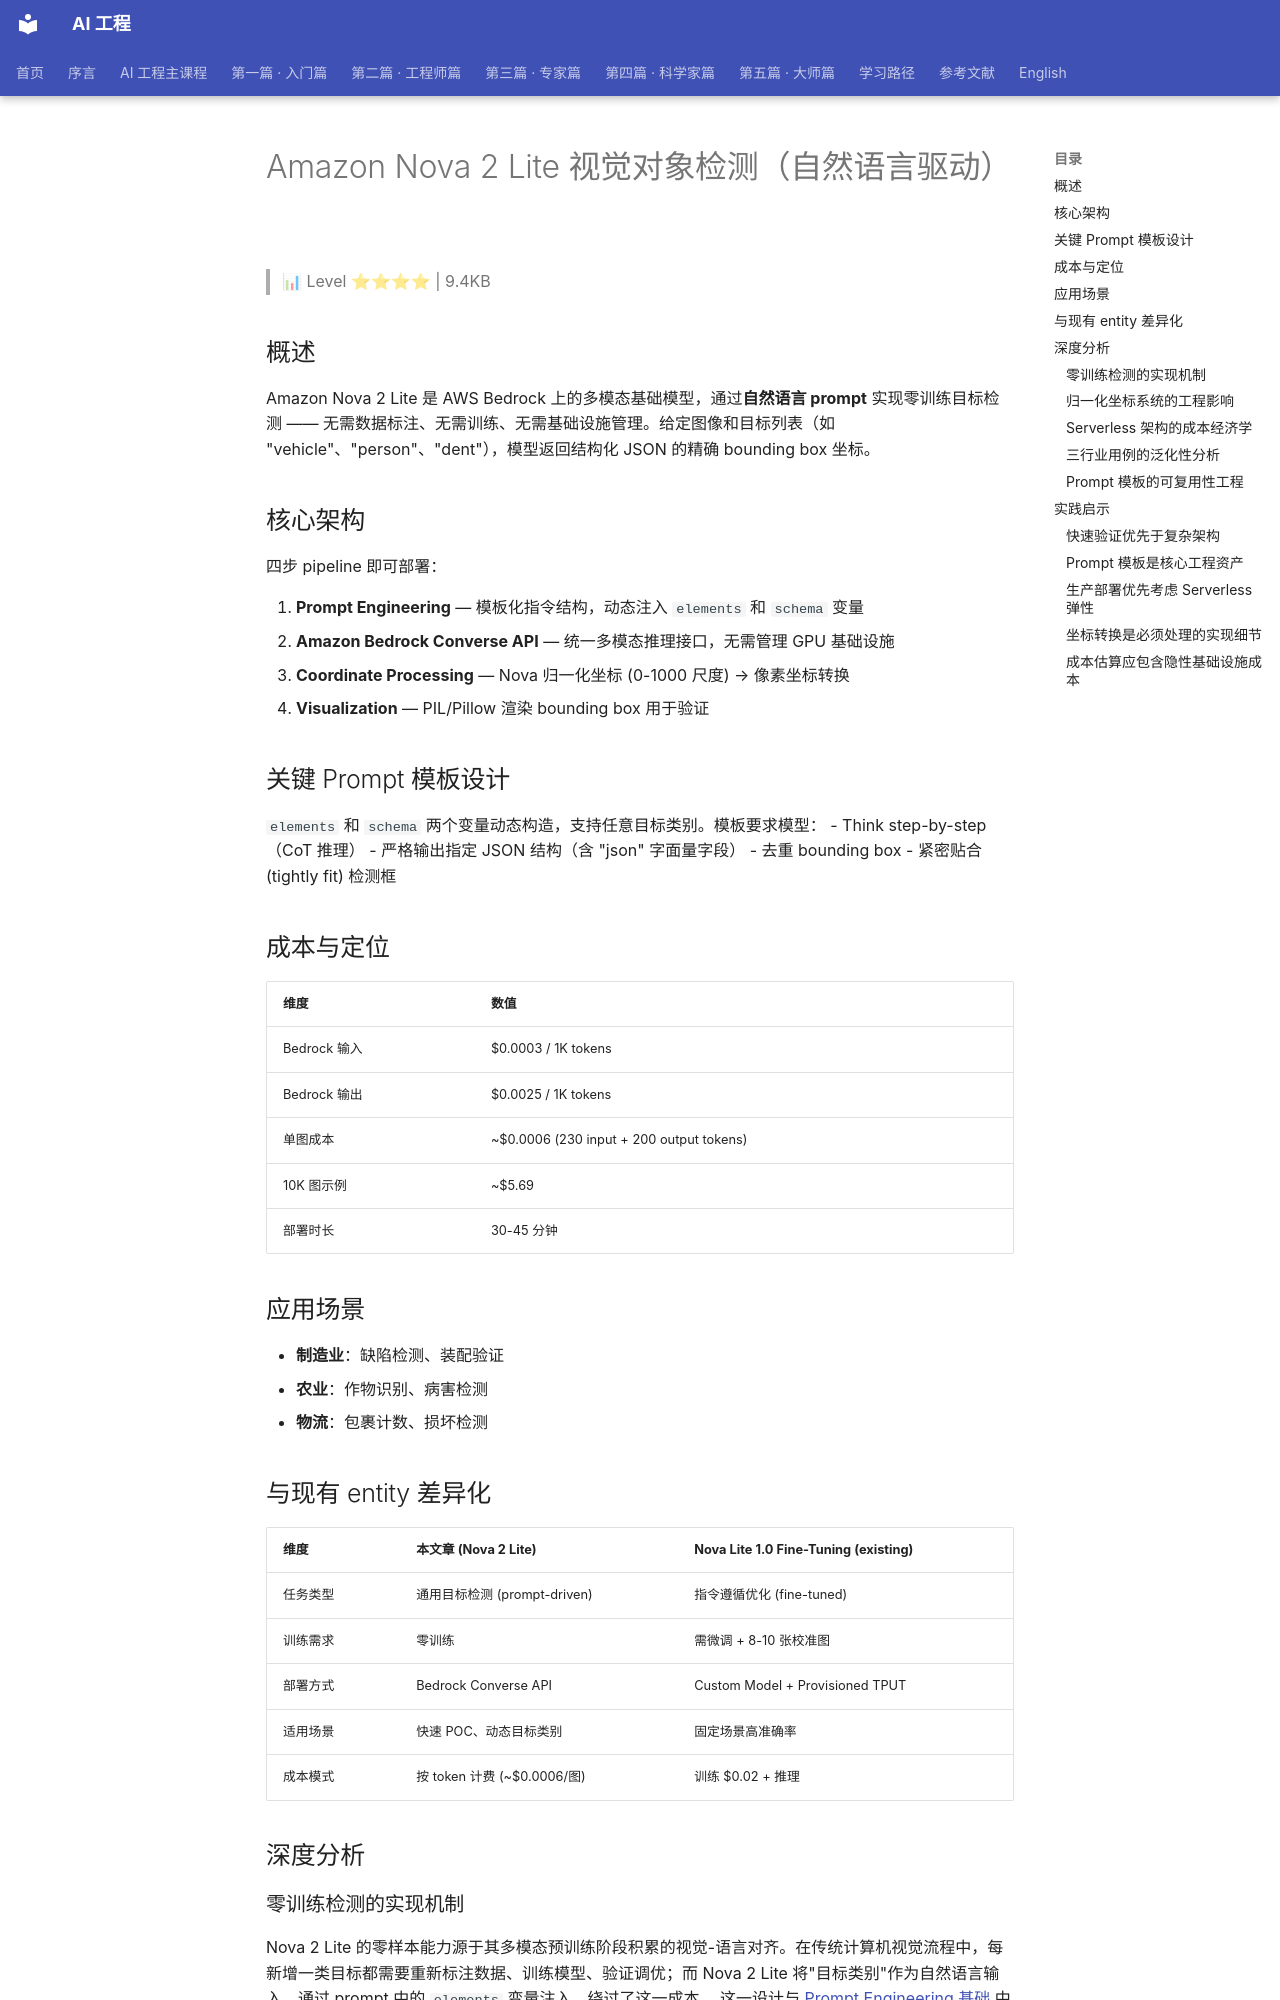

repository: QianJinGuo/wiki-book · page: ch11/150-amazon-nova-2-lite.html · generator: mkdocs

# Amazon Nova 2 Lite 视觉对象检测（自然语言驱动）

> 📊 Level ⭐⭐⭐⭐ | 9.4KB

## 概述

Amazon Nova 2 Lite 是 AWS Bedrock 上的多模态基础模型，通过**自然语言 prompt** 实现零训练目标检测 —— 无需数据标注、无需训练、无需基础设施管理。给定图像和目标列表（如 "vehicle"、"person"、"dent"），模型返回结构化 JSON 的精确 bounding box 坐标。

## 核心架构

四步 pipeline 即可部署：

1. **Prompt Engineering** — 模板化指令结构，动态注入 `elements` 和 `schema` 变量
2. **Amazon Bedrock Converse API** — 统一多模态推理接口，无需管理 GPU 基础设施
3. **Coordinate Processing** — Nova 归一化坐标 (0-1000 尺度) → 像素坐标转换
4. **Visualization** — PIL/Pillow 渲染 bounding box 用于验证

## 关键 Prompt 模板设计

`elements` 和 `schema` 两个变量动态构造，支持任意目标类别。模板要求模型：
- Think step-by-step（CoT 推理）
- 严格输出指定 JSON 结构（含 "json" 字面量字段）
- 去重 bounding box
- 紧密贴合 (tightly fit) 检测框

## 成本与定位

| 维度 | 数值 |
|------|------|
| Bedrock 输入 | $0.0003 / 1K tokens |
| Bedrock 输出 | $0.0025 / 1K tokens |
| 单图成本 | ~$0.0006 (230 input + 200 output tokens) |
| 10K 图示例 | ~$5.69 |
| 部署时长 | 30-45 分钟 |

## 应用场景

- **制造业**：缺陷检测、装配验证
- **农业**：作物识别、病害检测
- **物流**：包裹计数、损坏检测

## 与现有 entity 差异化

| 维度 | 本文章 (Nova 2 Lite) | Nova Lite 1.0 Fine-Tuning (existing) |
|------|----------------------|--------------------------------------|
| 任务类型 | 通用目标检测 (prompt-driven) | 指令遵循优化 (fine-tuned) |
| 训练需求 | 零训练 | 需微调 + 8-10 张校准图 |
| 部署方式 | Bedrock Converse API | Custom Model + Provisioned TPUT |
| 适用场景 | 快速 POC、动态目标类别 | 固定场景高准确率 |
| 成本模式 | 按 token 计费 (~$0.0006/图) | 训练 $0.02 + 推理 |

## 深度分析

### 零训练检测的实现机制

Nova 2 Lite 的零样本能力源于其多模态预训练阶段积累的视觉-语言对齐。在传统计算机视觉流程中，每新增一类目标都需要重新标注数据、训练模型、验证调优；而 Nova 2 Lite 将"目标类别"作为自然语言输入，通过 prompt 中的 `elements` 变量注入，绕过了这一成本。 这一设计与 [Prompt Engineering 基础](https://github.com/QianJinGuo/wiki-public/blob/main/concepts/prompt-engineering-fundamentals.md) 中强调的"任务描述即规格"范式一脉相承——模型依赖语言理解能力而非记忆特定类别的视觉特征。AWS 官方博客的 street scene 示例验证了这一点：仅凭 "vehicle" 和 "stop sign" 两个词，模型能检测小目标、远处目标和部分遮挡目标，且 bounding box 贴合紧密。

### 归一化坐标系统的工程影响

Nova 采用 0-1000 归一化坐标而非直接的像素坐标，这是一个影响下游处理的关键设计选择。归一化坐标使 API 响应与图像分辨率解耦——同一坐标在不同尺寸图像上都能通过简单线性变换还原为对应像素位置。 这一机制对 [Inference 优化](https://github.com/QianJinGuo/wiki-public/blob/main/concepts/inference-optimization.md) 有直接意义：图像预处理（resize、normalize）不需要在调用 Bedrock 前完成，客户端只需在渲染阶段做一次坐标变换，降低了端到端延迟。
